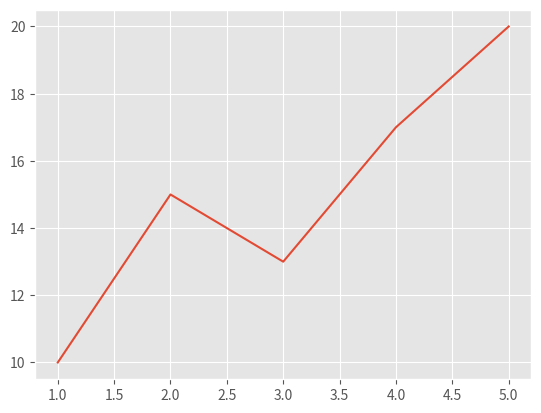

This chart was generated by the following Python code:
import matplotlib.pyplot as plt

# Use a style
plt.style.use('ggplot')

# Sample data
x = [1, 2, 3, 4, 5]
y = [10, 15, 13, 17, 20]

# Create a line plot
plt.plot(x, y)

# Display the plot
plt.show()